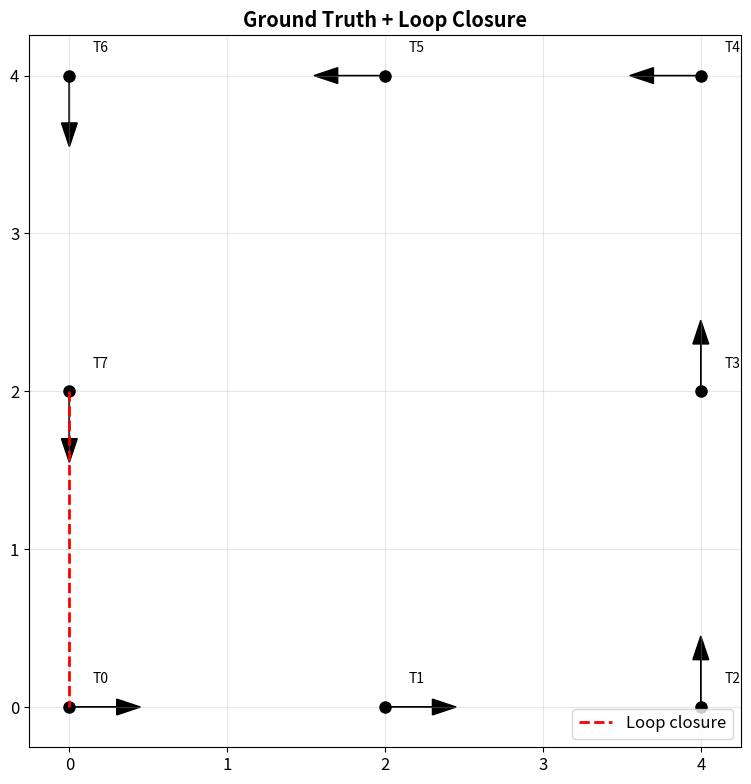
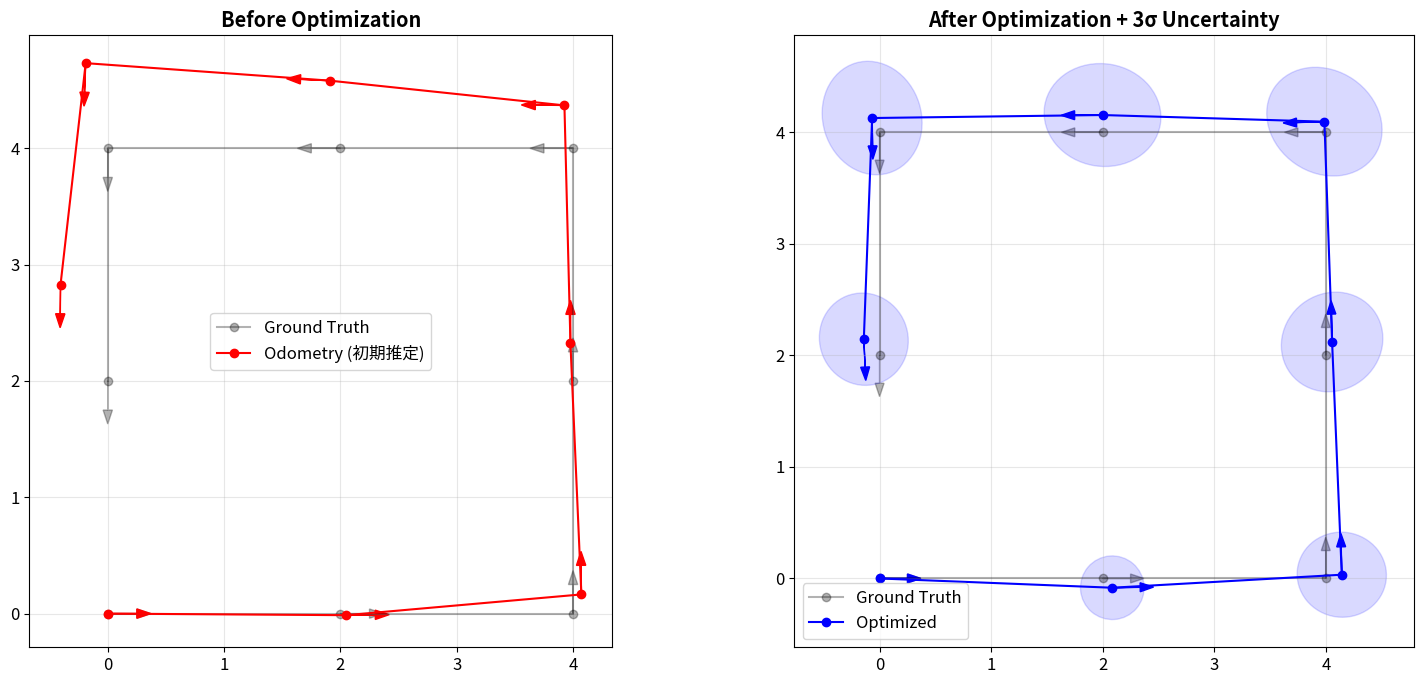
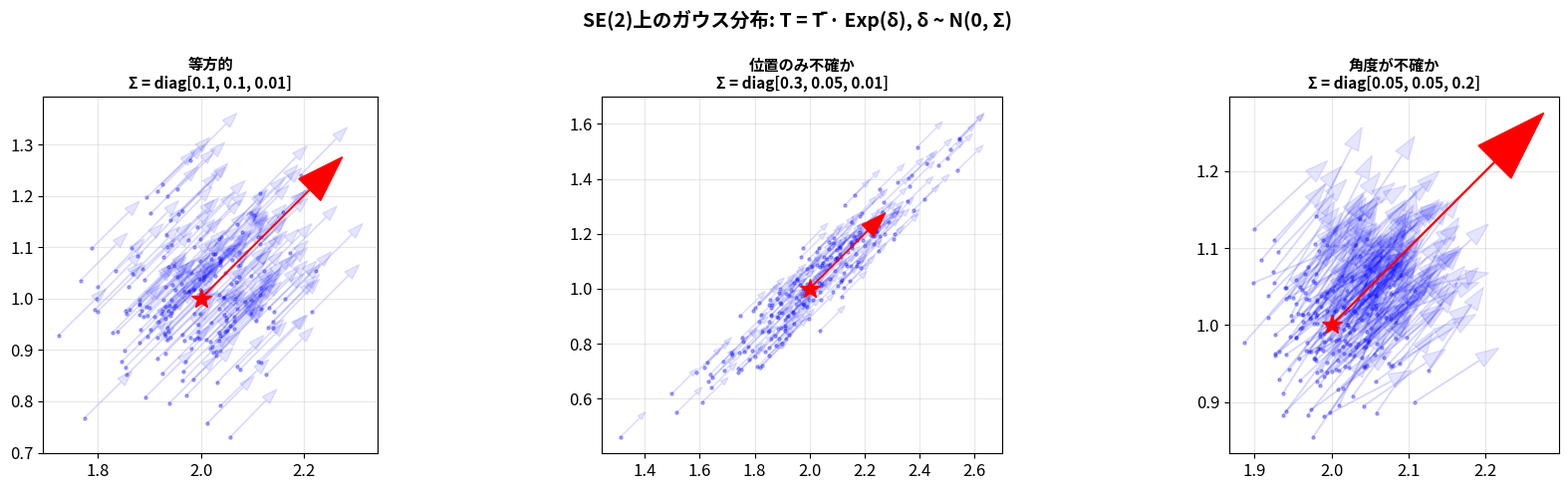

Python code for these plots, in order:
import numpy as np
import matplotlib.pyplot as plt
from matplotlib.patches import Ellipse
from scipy.linalg import expm, logm

np.set_printoptions(precision=4, suppress=True)
%matplotlib inline
plt.rcParams['figure.figsize'] = (12, 8)
plt.rcParams['font.size'] = 12

def normalize_angle(a):
    return (a + np.pi) % (2 * np.pi) - np.pi

# =============================================================
# SE(2) の完全な実装
# =============================================================

class SE2:
    """SE(2) — 2Dポーズ群 (3×3同次変換行列)"""
    
    @staticmethod
    def from_xytheta(x, y, theta):
        c, s = np.cos(theta), np.sin(theta)
        return np.array([[c, -s, x], [s, c, y], [0, 0, 1]])
    
    @staticmethod
    def x(T): return T[0, 2]
    @staticmethod
    def y(T): return T[1, 2]
    @staticmethod
    def theta(T): return np.arctan2(T[1, 0], T[0, 0])
    @staticmethod
    def t(T): return T[:2, 2]
    @staticmethod
    def R(T): return T[:2, :2]
    
    @staticmethod
    def inv(T):
        R = T[:2, :2]
        t = T[:2, 2]
        T_inv = np.eye(3)
        T_inv[:2, :2] = R.T
        T_inv[:2, 2] = -R.T @ t
        return T_inv
    
    @staticmethod
    def Exp(xi):
        """R^3 → SE(2) 指数写像 (closed-form)"""
        rho, theta = xi[:2], xi[2]
        if abs(theta) < 1e-10:
            return np.array([[1, 0, rho[0]], [0, 1, rho[1]], [0, 0, 1]])
        
        c, s = np.cos(theta), np.sin(theta)
        # V行列 (並進部分の変換)
        V = np.array([[s/theta, -(1-c)/theta],
                       [(1-c)/theta, s/theta]])
        t = V @ rho
        T = np.eye(3)
        T[:2, :2] = np.array([[c, -s], [s, c]])
        T[:2, 2] = t
        return T
    
    @staticmethod
    def Log(T):
        """SE(2) → R^3 対数写像"""
        theta = SE2.theta(T)
        t = SE2.t(T)
        if abs(theta) < 1e-10:
            return np.array([t[0], t[1], theta])
        
        c, s = np.cos(theta), np.sin(theta)
        V = np.array([[s/theta, -(1-c)/theta],
                       [(1-c)/theta, s/theta]])
        rho = np.linalg.solve(V, t)
        return np.array([rho[0], rho[1], theta])
    
    @staticmethod
    def oplus(T, xi):
        """T ⊕ ξ = T · Exp(ξ)"""
        return T @ SE2.Exp(xi)
    
    @staticmethod
    def ominus(T1, T2):
        """T1 ⊖ T2 = Log(T2^{-1} · T1)"""
        return SE2.Log(SE2.inv(T2) @ T1)
    
    @staticmethod
    def Adjoint(T):
        """Adjoint表現 Ad(T): 3×3行列"""
        R = T[:2, :2]
        t = T[:2, 2]
        Ad = np.eye(3)
        Ad[:2, :2] = R
        Ad[0, 2] = t[1]
        Ad[1, 2] = -t[0]
        return Ad

# テスト
T = SE2.from_xytheta(1.0, 2.0, np.pi/4)
xi = SE2.Log(T)
T_recovered = SE2.Exp(xi)

print(f"T =\n{T}")
print(f"Log(T) = {xi}")
print(f"Exp(Log(T)) ≈ T: {np.allclose(T, T_recovered)} ✓")

# ⊕/⊖テスト
xi_small = np.array([0.1, 0.05, 0.03])
T2 = SE2.oplus(T, xi_small)
xi_recovered = SE2.ominus(T2, T)
print(f"\nξ: {xi_small}")
print(f"T2⊖T: {xi_recovered}")
print(f"一致: {np.allclose(xi_small, xi_recovered)} ✓")

# =============================================================
# Pose Graph SLAM on SE(2) — 問題設定
# =============================================================
np.random.seed(42)

# 真のポーズ: 正方形の軌跡 (8ポーズ)
poses_true = [
    SE2.from_xytheta(0, 0, 0),
    SE2.from_xytheta(2, 0, 0),
    SE2.from_xytheta(4, 0, np.pi/2),
    SE2.from_xytheta(4, 2, np.pi/2),
    SE2.from_xytheta(4, 4, np.pi),
    SE2.from_xytheta(2, 4, np.pi),
    SE2.from_xytheta(0, 4, -np.pi/2),
    SE2.from_xytheta(0, 2, -np.pi/2),
]
n_poses = len(poses_true)

# ノイズパラメータ
sigma_odom = np.array([0.1, 0.1, 0.02])  # [m, m, rad]
Omega_odom = np.diag(1.0 / sigma_odom**2)  # 情報行列
sigma_loop = np.array([0.15, 0.15, 0.03])
Omega_loop = np.diag(1.0 / sigma_loop**2)

# オドメトリ計測の生成 (連続ポーズ間)
edges = []  # (i, j, Z_ij, Omega_ij)
for i in range(n_poses - 1):
    Z_true = SE2.inv(poses_true[i]) @ poses_true[i+1]  # 真の相対ポーズ
    noise = np.random.normal(0, sigma_odom)
    Z_noisy = SE2.oplus(Z_true, noise)
    edges.append((i, i+1, Z_noisy, Omega_odom))

# ループクロージャ: pose 7 → pose 0 (ループを閉じる)
Z_loop_true = SE2.inv(poses_true[7]) @ poses_true[0]
noise_loop = np.random.normal(0, sigma_loop)
Z_loop_noisy = SE2.oplus(Z_loop_true, noise_loop)
edges.append((7, 0, Z_loop_noisy, Omega_loop))

print(f"ポーズ数: {n_poses}")
print(f"エッジ数: {len(edges)} ({n_poses-1} odom + 1 loop closure)")

# 可視化
fig, ax = plt.subplots(1, 1, figsize=(8, 8))
for i, T in enumerate(poses_true):
    x, y, th = SE2.x(T), SE2.y(T), SE2.theta(T)
    ax.plot(x, y, 'ko', markersize=8)
    ax.arrow(x, y, 0.3*np.cos(th), 0.3*np.sin(th),
             head_width=0.1, fc='black', ec='black')
    ax.text(x+0.15, y+0.15, f'T{i}', fontsize=10)

# ループクロージャを赤で
ax.plot([SE2.x(poses_true[7]), SE2.x(poses_true[0])],
        [SE2.y(poses_true[7]), SE2.y(poses_true[0])],
        'r--', linewidth=2, label='Loop closure')
ax.set_aspect('equal'); ax.grid(True, alpha=0.3)
ax.legend(); ax.set_title('Ground Truth + Loop Closure', fontweight='bold')
plt.tight_layout(); plt.show()

# =============================================================
# SE(2) Pose Graph SLAM — Gauss-Newton on Lie group
# =============================================================

def numerical_jacobian_se2(func, T, eps=1e-7):
    """SE(2)上の数値ヤコビアン (摂動: T ⊕ εe_k)"""
    e0 = func(T)
    n = len(e0)
    J = np.zeros((n, 3))
    for k in range(3):
        delta = np.zeros(3)
        delta[k] = eps
        T_perturbed = SE2.oplus(T, delta)
        e_perturbed = func(T_perturbed)
        J[:, k] = (e_perturbed - e0) / eps
    return J

def pose_graph_gauss_newton(poses_init, edges, n_iter=20, fix_first=True):
    """SE(2)上のPose Graph最適化 (Gauss-Newton法)
    
    残差: e_ij = Log(Z_ij^{-1} · T_i^{-1} · T_j)
    更新: T_i ← T_i · Exp(ξ_i)
    """
    poses = [T.copy() for T in poses_init]
    n = len(poses)
    history = []
    
    for iteration in range(n_iter):
        dim = 3 * n  # 各ポーズ3自由度
        H = np.zeros((dim, dim))
        b = np.zeros(dim)
        total_cost = 0
        
        for (i, j, Z_ij, Omega) in edges:
            # 残差: e = Log(Z^{-1} · T_i^{-1} · T_j)
            T_rel = SE2.inv(poses[i]) @ poses[j]
            e = SE2.Log(SE2.inv(Z_ij) @ T_rel)
            
            # 数値ヤコビアン
            def residual_wrt_Ti(Ti):
                T_rel_ = SE2.inv(Ti) @ poses[j]
                return SE2.Log(SE2.inv(Z_ij) @ T_rel_)
            
            def residual_wrt_Tj(Tj):
                T_rel_ = SE2.inv(poses[i]) @ Tj
                return SE2.Log(SE2.inv(Z_ij) @ T_rel_)
            
            Ji = numerical_jacobian_se2(residual_wrt_Ti, poses[i])
            Jj = numerical_jacobian_se2(residual_wrt_Tj, poses[j])
            
            # 情報行列付き
            si, ei = 3*i, 3*i+3
            sj, ej = 3*j, 3*j+3
            
            H[si:ei, si:ei] += Ji.T @ Omega @ Ji
            H[si:ei, sj:ej] += Ji.T @ Omega @ Jj
            H[sj:ej, si:ei] += Jj.T @ Omega @ Ji
            H[sj:ej, sj:ej] += Jj.T @ Omega @ Jj
            
            b[si:ei] += Ji.T @ Omega @ e
            b[sj:ej] += Jj.T @ Omega @ e
            
            total_cost += e.T @ Omega @ e
        
        # 最初のポーズを固定（ゲージ自由度の除去）
        if fix_first:
            H[:3, :] = 0; H[:, :3] = 0
            H[:3, :3] = np.eye(3) * 1e6
            b[:3] = 0
        
        # 解く
        xi = np.linalg.solve(H, -b)
        xi_norm = np.linalg.norm(xi)
        history.append((total_cost, xi_norm))
        
        # 更新: T_i ← T_i · Exp(ξ_i)
        for i in range(n):
            poses[i] = SE2.oplus(poses[i], xi[3*i:3*i+3])
        
        if xi_norm < 1e-6:
            print(f"収束! (iteration {iteration+1})")
            break
    
    return poses, history, H

print("Pose Graph solver on SE(2) 定義完了")

# =============================================================
# 実行: オドメトリ累積 → Gauss-Newton最適化
# =============================================================

# 初期推定: オドメトリを累積
poses_init = [poses_true[0].copy()]  # 最初のポーズは固定
for i, j, Z_ij, _ in edges[:-1]:  # ループクロージャ以外
    poses_init.append(poses_init[-1] @ Z_ij)

# 最適化
poses_opt, history, H_final = pose_graph_gauss_newton(poses_init, edges)

# 結果表示
print(f"\n=== 結果 ===")
for i in range(n_poses):
    x_opt = SE2.x(poses_opt[i])
    y_opt = SE2.y(poses_opt[i])
    th_opt = np.degrees(SE2.theta(poses_opt[i]))
    x_true = SE2.x(poses_true[i])
    y_true = SE2.y(poses_true[i])
    err = np.sqrt((x_opt-x_true)**2 + (y_opt-y_true)**2)
    print(f"  T{i}: ({x_opt:6.3f}, {y_opt:6.3f}, {th_opt:6.1f}°)  "
          f"真値: ({x_true:6.3f}, {y_true:6.3f})  誤差: {err:.4f}m")

# =============================================================
# 可視化: Before/After + 不確かさ楕円
# =============================================================

def plot_poses(ax, poses, color='blue', label=None, alpha=1.0):
    xs = [SE2.x(T) for T in poses]
    ys = [SE2.y(T) for T in poses]
    ax.plot(xs, ys, 'o-', color=color, markersize=6, label=label, alpha=alpha)
    for i, T in enumerate(poses):
        th = SE2.theta(T)
        ax.arrow(SE2.x(T), SE2.y(T), 0.25*np.cos(th), 0.25*np.sin(th),
                 head_width=0.08, fc=color, ec=color, alpha=alpha)

def plot_covariance_2d(ax, x, y, cov_2x2, n_std=2, color='blue', alpha=0.2):
    eigenvalues, eigenvectors = np.linalg.eigh(cov_2x2)
    angle = np.degrees(np.arctan2(eigenvectors[1, 0], eigenvectors[0, 0]))
    width = 2 * n_std * np.sqrt(max(eigenvalues[0], 0))
    height = 2 * n_std * np.sqrt(max(eigenvalues[1], 0))
    ellipse = Ellipse((x, y), width, height, angle=angle,
                       fill=True, facecolor=color, alpha=alpha, edgecolor=color)
    ax.add_patch(ellipse)

fig, axes = plt.subplots(1, 2, figsize=(16, 7))

# Before
plot_poses(axes[0], poses_true, 'black', 'Ground Truth', alpha=0.3)
plot_poses(axes[0], poses_init, 'red', 'Odometry (初期推定)')
axes[0].set_title('Before Optimization', fontweight='bold')
axes[0].set_aspect('equal'); axes[0].grid(True, alpha=0.3); axes[0].legend()

# After + 不確かさ楕円
plot_poses(axes[1], poses_true, 'black', 'Ground Truth', alpha=0.3)
plot_poses(axes[1], poses_opt, 'blue', 'Optimized')

# 共分散行列の計算 (H^{-1} の xy部分)
try:
    cov_full = np.linalg.inv(H_final)
    for i in range(n_poses):
        cov_i = cov_full[3*i:3*i+2, 3*i:3*i+2]  # xy部分のみ
        plot_covariance_2d(axes[1], SE2.x(poses_opt[i]), SE2.y(poses_opt[i]),
                          cov_i, n_std=3, color='blue', alpha=0.15)
except np.linalg.LinAlgError:
    print("共分散計算をスキップ")

axes[1].set_title('After Optimization + 3σ Uncertainty', fontweight='bold')
axes[1].set_aspect('equal'); axes[1].grid(True, alpha=0.3); axes[1].legend()

plt.tight_layout()
plt.show()

print("→ ループクロージャにより、全ポーズの不確かさが減少")
print("→ ⊕/⊖演算子でSE(2)の制約を常に満たしたまま最適化")

# =============================================================
# Lie群上のガウス分布: サンプリングで可視化
# =============================================================

fig, axes = plt.subplots(1, 3, figsize=(18, 5))

# 3つの異なる不確かさパターン
T_mean = SE2.from_xytheta(2, 1, np.pi/4)
covariances = [
    ('等方的', np.diag([0.1, 0.1, 0.01])**2),
    ('位置のみ不確か', np.diag([0.3, 0.05, 0.01])**2),
    ('角度が不確か', np.diag([0.05, 0.05, 0.2])**2),
]

n_samples = 200

for ax, (title, Sigma) in zip(axes, covariances):
    # サンプリング
    samples_x, samples_y = [], []
    for _ in range(n_samples):
        delta = np.random.multivariate_normal([0, 0, 0], Sigma)
        T_sample = SE2.oplus(T_mean, delta)
        samples_x.append(SE2.x(T_sample))
        samples_y.append(SE2.y(T_sample))
        # 方向も描画
        th = SE2.theta(T_sample)
        ax.arrow(SE2.x(T_sample), SE2.y(T_sample),
                 0.1*np.cos(th), 0.1*np.sin(th),
                 head_width=0.02, fc='blue', ec='blue', alpha=0.1)
    
    ax.scatter(samples_x, samples_y, c='blue', s=5, alpha=0.3)
    
    # 平均ポーズ
    xm, ym, thm = SE2.x(T_mean), SE2.y(T_mean), SE2.theta(T_mean)
    ax.plot(xm, ym, 'r*', markersize=15, zorder=5)
    ax.arrow(xm, ym, 0.3*np.cos(thm), 0.3*np.sin(thm),
             head_width=0.06, fc='red', ec='red', zorder=5)
    
    ax.set_aspect('equal')
    ax.grid(True, alpha=0.3)
    ax.set_title(f'{title}\nΣ = diag{np.sqrt(np.diag(Sigma)).round(2).tolist()}',
                 fontsize=11, fontweight='bold')

plt.suptitle('SE(2)上のガウス分布: T = T̄ · Exp(δ), δ ~ N(0, Σ)',
             fontsize=14, fontweight='bold')
plt.tight_layout()
plt.show()
